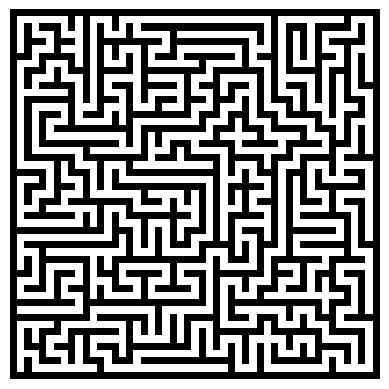

Write the Python code that produced this figure.
import numpy as np
import numpy.random as random


def random_maze_on(nodes, neighbors_of):

    maze_map = {}
    node = nodes[random.choice(len(nodes))]
    from_node = {node: None}
    visited = {node}
    neighbors = neighbors_of(node)
    while neighbors:
        next_node = neighbors[random.choice(len(neighbors))]
        _link_undirected(node, next_node, maze_map)
        from_node[next_node] = node
        node = next_node
        visited.add(node)
        neighbors = [n for n in neighbors_of(node) if n not in visited]
        while not neighbors and from_node[node]:
            node = from_node[node]
            neighbors = [n for n in neighbors_of(node) if n not in visited]

    return lambda n: maze_map[n]


def _link_undirected(n1, n2, m):
    _link_to(n1, n2, m)
    _link_to(n2, n1, m)


def _link_to(n1, n2, m):
    if n1 not in m:
        m[n1] = {n2}
    else:
        m[n1].add(n2)


def get_neighbors_of(x, y, width, height):
    neighbors = []
    if x > 0:
        neighbors.append((x - 1, y))
    if x < width - 1:
        neighbors.append((x + 1, y))
    if y > 0:
        neighbors.append((x, y - 1))
    if y < height - 1:
        neighbors.append((x, y + 1))
    return neighbors


def graph_from_grid(width, height):
    nodes = [(x, y) for x in range(width) for y in range(height)]
    return nodes, lambda n: get_neighbors_of(x=n[0], y=n[1], width=width, height=height)


def create_maze(width, height):
    # I use a matrix to represent the maze, where even rows and columns encode wall cells and odd rows and columns
    # encode corridor cells.
    # for wall cells: 0 = wall, 1 = no wall
    # for corridor cell: 0 = not visited, 1 = visited
    # The maze is complete when all corridor cells have been visited.
    grid = np.zeros((2 * width + 1, 2 * height + 1), dtype=int)

    # pick a random cell (or start from a specific one)
    x, y = random.randint(0, width), random.randint(0, height)
    from_cell = {(x, y): None}
    visit(x, y, grid)
    neighbors = get_neighbors_of(x, y, width, height)
    while neighbors:
        next_x, next_y = neighbors[random.choice(len(neighbors))]
        break_wall(x, y, next_x, next_y, grid)
        from_cell[(next_x, next_y)] = (x, y)
        x, y = next_x, next_y
        visit(x, y, grid)
        neighbors = [n for n in get_neighbors_of(x, y, width, height) if not already_visited(n, grid)]
        while not neighbors and from_cell[(x, y)]:
            (x, y) = from_cell[(x, y)]
            neighbors = [n for n in get_neighbors_of(x, y, width, height) if not already_visited(n, grid)]
    return grid


def visit(x, y, grid):
    grid[2 * x + 1, 2 * y + 1] = 1


def break_wall(from_x, from_y, next_x, next_y, grid):
    x = 2 * from_x + 1 + (next_x - from_x)
    y = 2 * from_y + 1 + (next_y - from_y)
    grid[x, y] = 1


def already_visited(neighbor, grid):
    x, y = neighbor
    return bool(grid[2 * x + 1, 2 * y + 1])


def render_grid_graph(width, height, neighbors_of, corridor_width=1):
    result = np.zeros((width * (corridor_width + 1) + 1, height * (corridor_width + 1) + 1), dtype=int)
    span = list(range(1, corridor_width + 1))
    for x in range(width):
        for y in range(height):
            for i in span:
                for j in span:
                    result[x * (corridor_width + 1) + i, y * (corridor_width + 1) + j] = 1
            for n in neighbors_of((x, y)):
                if x == n[0]:
                    for i in span:
                        result[x * (corridor_width + 1) + i, (y + n[1] + 1) * (corridor_width + 1) // 2] = 1
                if y == n[1]:
                    for i in span:
                        result[(x + n[0] + 1) * (corridor_width + 1) // 2, y * (corridor_width + 1) + i] = 1
    return result


if __name__ == '__main__':
    nodes, neighbors_of = graph_from_grid(25, 25)
    maze_neighbors_of = random_maze_on(nodes, neighbors_of)
    rendered_maze = render_grid_graph(25, 25, maze_neighbors_of, corridor_width=1)

    import matplotlib.pyplot as plt
    import matplotlib.colors as colors

    plt.axis('off')
    cmap = colors.ListedColormap(np.array([[0, 0, 0], [1, 1, 1]]))
    plt.imshow(rendered_maze, cmap=cmap)
    pass
